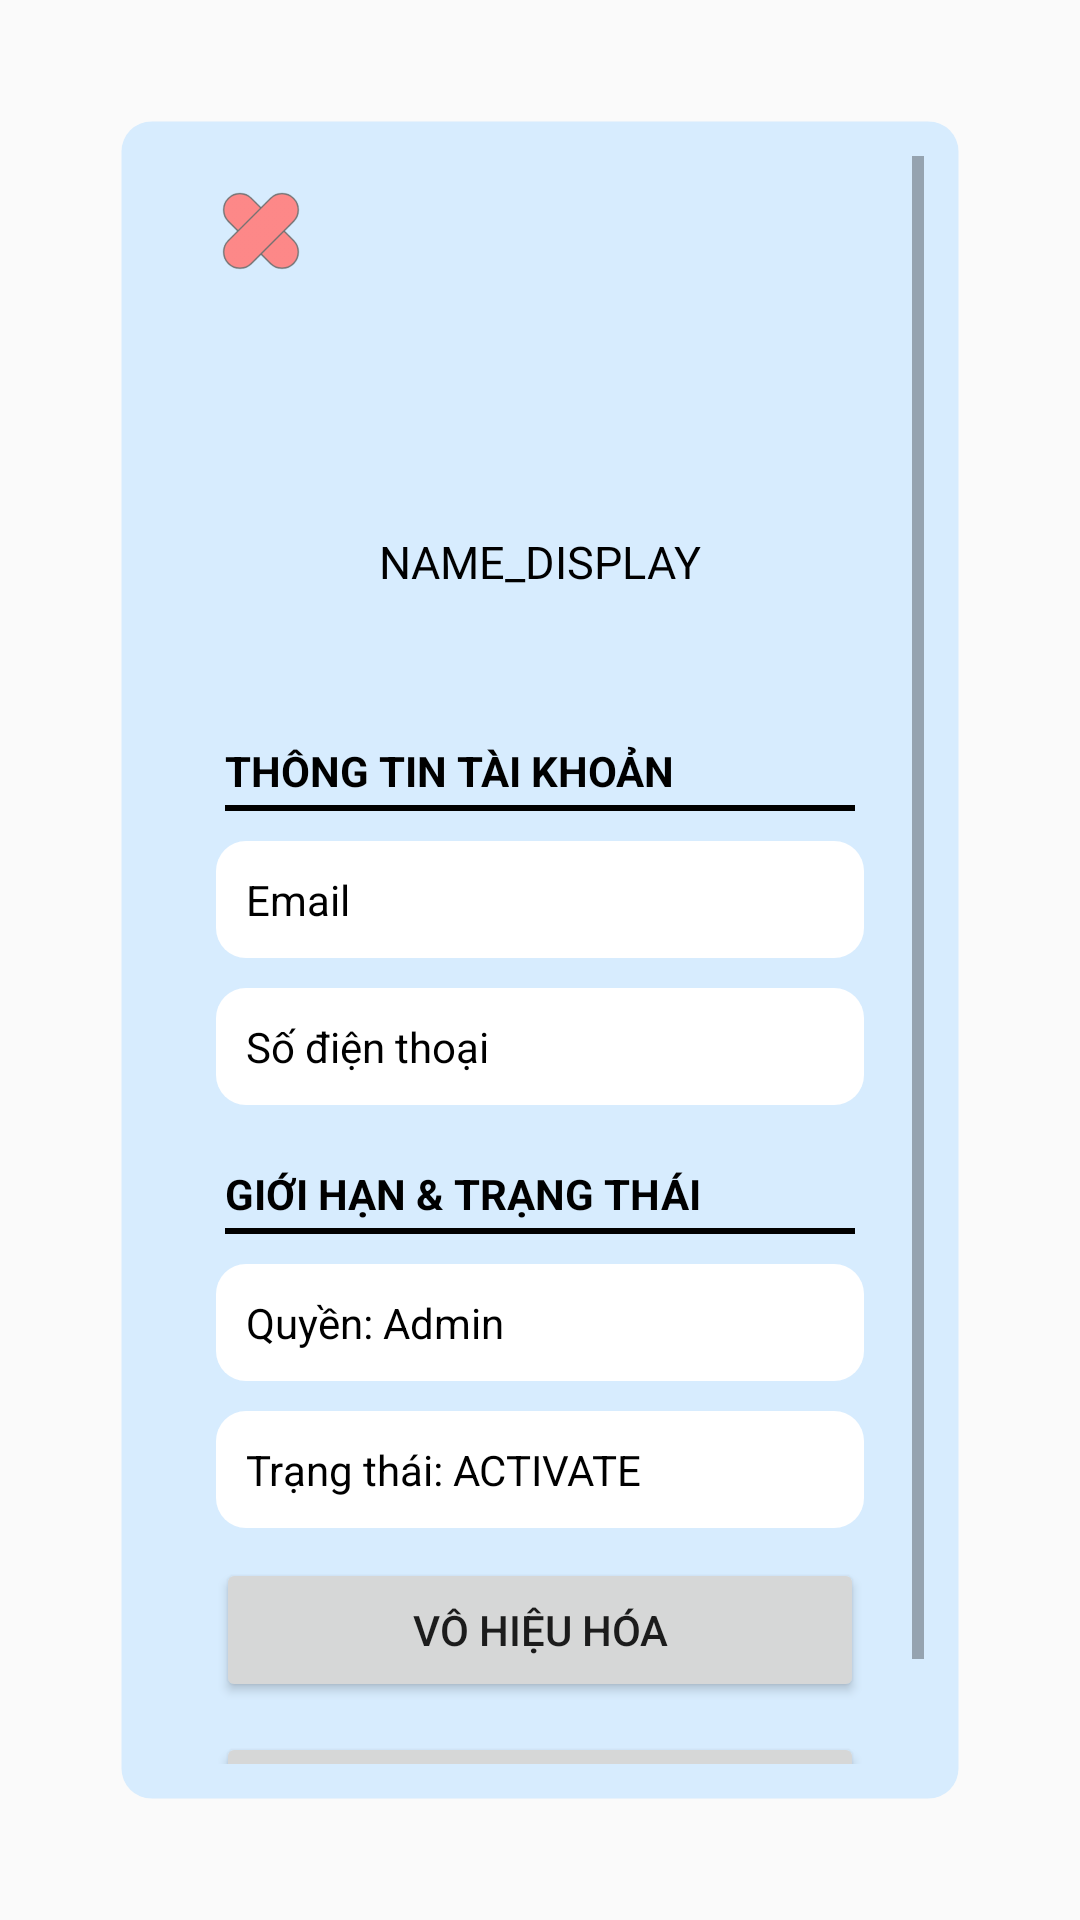

This screen was rendered from an Android layout file. Write that file and the resources it references.
<!-- AndroidManifest.xml: application theme AppTheme -->
<!-- res/layout/fragment_user_detail.xml -->
<?xml version="1.0" encoding="utf-8"?>
<LinearLayout xmlns:android="http://schemas.android.com/apk/res/android"
    android:orientation="vertical"
    android:gravity="center"
    android:layout_width="match_parent"
    android:layout_height="match_parent" xmlns:app="http://schemas.android.com/apk/res-auto">

    <LinearLayout
        android:background="@drawable/border_item"
        android:layout_margin="40dp"
        android:layout_width="match_parent"
        android:layout_height="wrap_content">

        <ScrollView
            android:layout_margin="10dp"
            android:layout_width="match_parent"
            android:layout_height="wrap_content">

            <LinearLayout
                android:orientation="vertical"
                android:layout_width="match_parent"
                android:layout_height="wrap_content">

                <ImageView
                    android:id="@+id/ivClose"
                    android:scaleX="0.6"
                    android:scaleY="0.6"
                    android:layout_marginStart="10dp"
                    android:layout_width="50dp"
                    android:layout_height="50dp"
                    android:src="@drawable/close"/>

                <ImageView
                    android:id="@+id/my_info_iv_avatar"
                    android:layout_gravity="center"
                    android:background="@drawable/man"
                    android:layout_width="60dp"
                    android:layout_height="60dp"/>

                <TextView
                    android:id="@+id/tvUserNameDisplay"
                    android:layout_marginTop="15dp"
                    android:text="NAME_DISPLAY"
                    android:layout_gravity="center"
                    android:fontFamily="@font/avenir_medium"
                    android:textColor="#000000"
                    android:textSize="15sp"
                    android:layout_width="wrap_content"
                    android:layout_height="wrap_content"/>

                <TextView
                    android:layout_marginTop="50dp"
                    android:layout_marginHorizontal="23dp"
                    android:text="THÔNG TIN TÀI KHOẢN"
                    android:textStyle="bold"
                    android:textColor="#000000"
                    android:layout_width="wrap_content"
                    android:layout_height="wrap_content"/>
                <View
                    android:layout_marginTop="2dp"
                    android:layout_marginHorizontal="23dp"
                    android:layout_width="fill_parent"
                    android:layout_height="2dp"
                    android:background="#000000" />

                <TextView
                    android:id="@+id/tvEmail"
                    android:padding="10dp"
                    android:inputType="textEmailAddress"
                    android:layout_marginTop="10dp"
                    android:background="@drawable/border_tv"
                    android:layout_marginHorizontal="20dp"
                    android:hint="Email"
                    android:textColorHint="#000000"
                    android:textColor="#000000"
                    android:layout_width="match_parent"
                    android:layout_height="wrap_content"/>

                <TextView
                    android:id="@+id/tvPhone"
                    android:inputType="textPhonetic"
                    android:padding="10dp"
                    android:layout_marginTop="10dp"
                    android:background="@drawable/border_tv"
                    android:layout_marginHorizontal="20dp"
android:hint="Số điện thoại"
                    android:textColorHint="#000000"
                    android:textColor="#000000"
                    android:layout_width="match_parent"
                    android:layout_height="wrap_content"/>

                <TextView
                    android:layout_marginTop="20dp"
                    android:layout_marginHorizontal="23dp"
                    android:text="GIỚI HẠN &#38; TRẠNG THÁI"
                    android:textStyle="bold"
                    android:textColor="#000000"
                    android:layout_width="wrap_content"
                    android:layout_height="wrap_content"/>
                <View
                    android:layout_marginTop="2dp"
                    android:layout_marginHorizontal="23dp"
                    android:layout_width="fill_parent"
                    android:layout_height="2dp"
                    android:background="#000000" />


                <TextView
                    android:id="@+id/tvRole"
                    android:inputType="text"
                    android:padding="10dp"
                    android:layout_marginTop="10dp"
                    android:background="@drawable/border_tv"
                    android:layout_marginHorizontal="20dp"
android:hint="Quyền: Admin"
                    android:textColorHint="#000000"
                    android:textColor="#000000"
                    android:layout_width="match_parent"
                    android:layout_height="wrap_content"/>
                <TextView
                    android:id="@+id/tvUserState"
                    android:inputType="text"
                    android:padding="10dp"
                    android:layout_marginTop="10dp"
                    android:background="@drawable/border_tv"
                    android:layout_marginHorizontal="20dp"
                    android:hint="Trạng thái: ACTIVATE"
                    android:textColorHint="#000000"
                    android:textColor="#000000"
                    android:layout_width="match_parent"
                    android:layout_height="wrap_content"/>

                <Button
                    android:id="@+id/btnDisable"
                    android:layout_marginTop="10dp"
                    android:layout_marginHorizontal="20dp"
                    android:text="VÔ HIỆU HÓA"
                    android:layout_width="match_parent"
                    android:layout_height="wrap_content"/>

                <Button
                    android:id="@+id/btnRemoveAccount"
                    android:layout_marginTop="10dp"
                    android:layout_marginHorizontal="20dp"
                    android:textColor="@android:color/holo_red_light"
                    android:text="XÓA TÀI KHOẢN"
                    android:layout_width="match_parent"
                    android:layout_height="wrap_content"/>

            </LinearLayout>

        </ScrollView>
    </LinearLayout>

</LinearLayout>
<!-- resources referenced by this layout -->
<resources>
  <!-- drawable border_item (drawable) -->
  <?xml version="1.0" encoding="utf-8"?>
  <shape xmlns:android="http://schemas.android.com/apk/res/android">
      <corners android:radius="10dp"/>
      <padding android:left="2dp" android:right="2dp" android:top="2dp" android:bottom="2dp"/>
      <solid android:color="#D7ECFE"/>
      <stroke android:width="1dp" android:color="@android:color/transparent"/>
  </shape>
  <!-- drawable border_tv (drawable) -->
  <?xml version="1.0" encoding="utf-8"?>
  <shape xmlns:android="http://schemas.android.com/apk/res/android">
      <corners android:radius="10dp"/>
      <padding android:left="4dp" android:right="4dp" android:top="4dp" android:bottom="4dp"/>
      <solid android:color="@android:color/white"/>/>
  </shape>
  <!-- drawable close: png bitmap (drawable-hdpi, 4706 bytes) -->
  <style name="AppTheme" parent="Theme.AppCompat.Light.NoActionBar">
          
          <item name="colorPrimary">@color/colorPrimary</item>
          <item name="colorPrimaryDark">@color/colorPrimaryDark</item>
          <item name="colorAccent">@color/colorAccent</item>
      </style>
  <color name="colorPrimary">#5FB9FF</color>
  <color name="colorPrimaryDark">#387EB4</color>
  <color name="colorAccent">#A8D7FF</color>
</resources>
